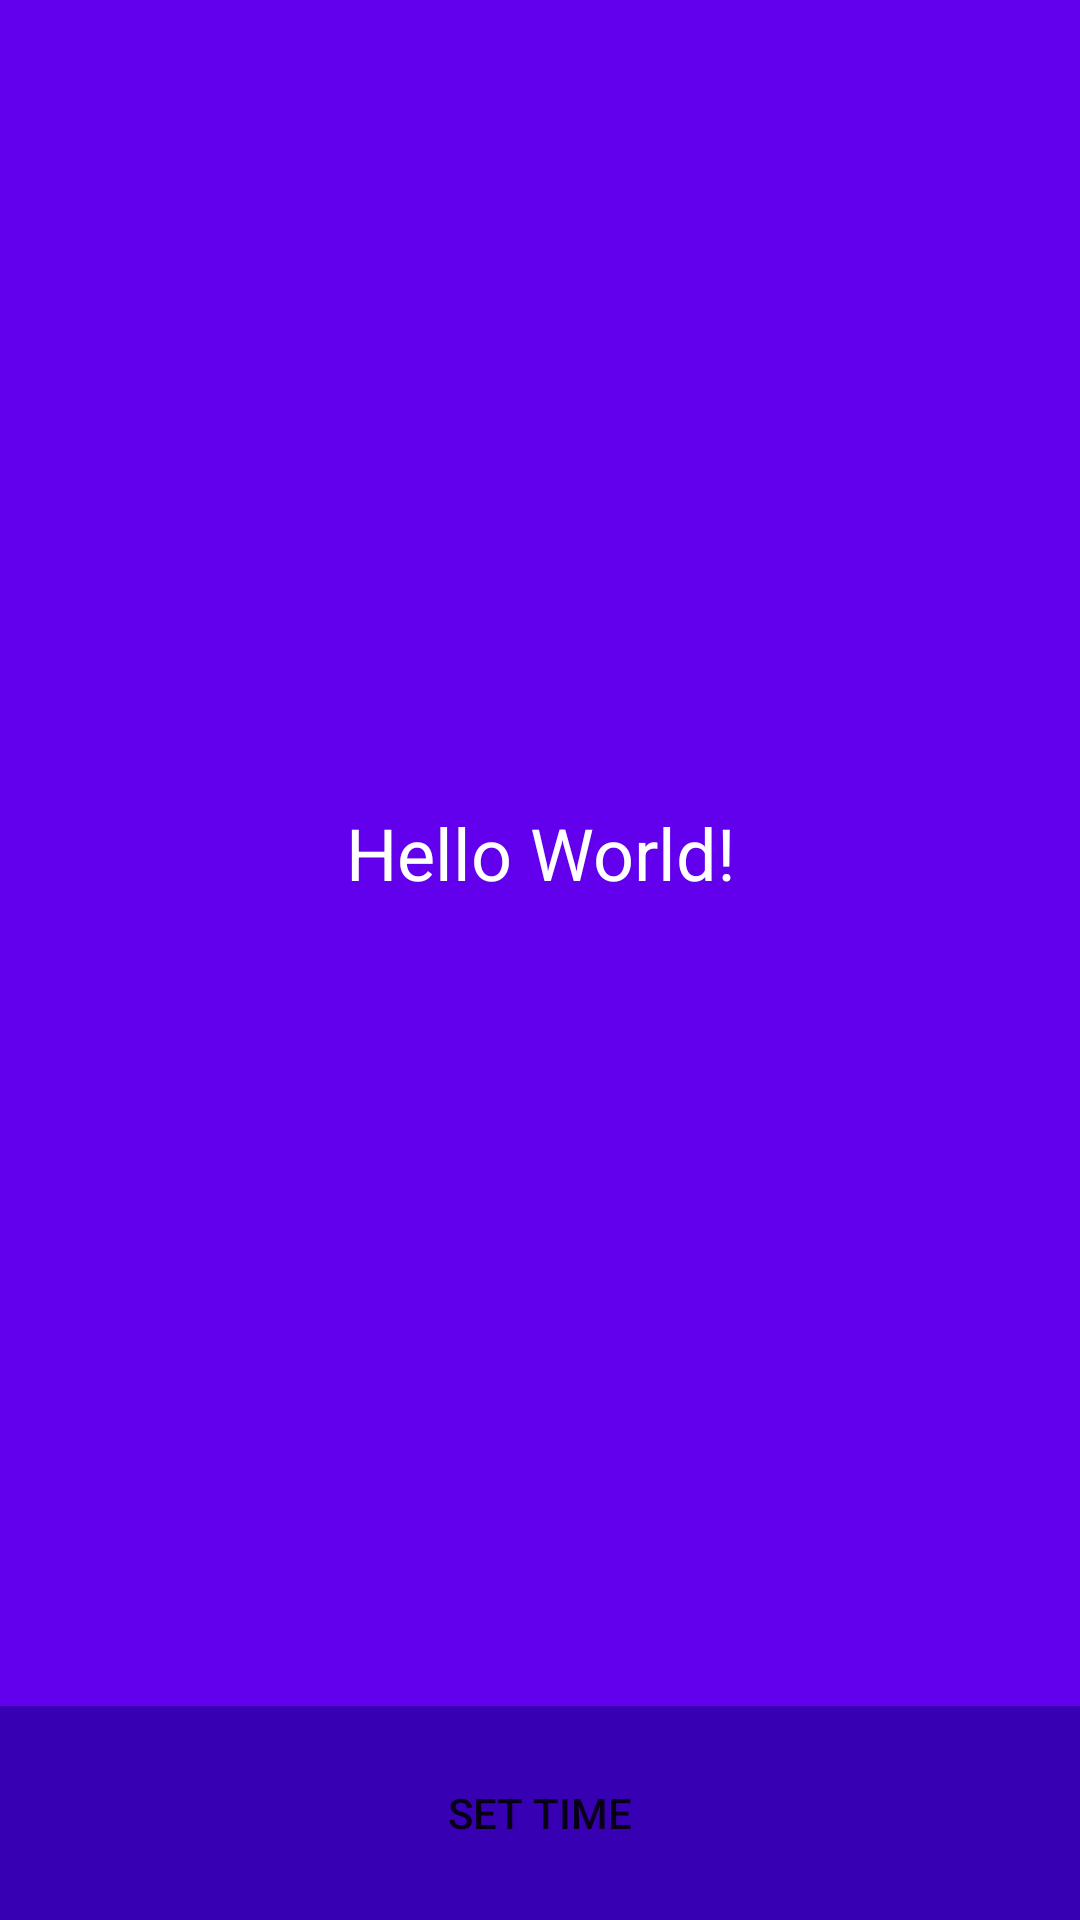

Android layout source for this screen:
<!-- AndroidManifest.xml: application theme AppTheme -->
<!-- res/layout/activity_main.xml -->
<?xml version="1.0" encoding="utf-8"?>
<LinearLayout xmlns:android="http://schemas.android.com/apk/res/android"
    xmlns:app="http://schemas.android.com/apk/res-auto"
    xmlns:tools="http://schemas.android.com/tools"
    android:layout_width="match_parent"
    android:layout_height="match_parent"
    android:orientation="vertical"
    tools:context=".MainActivity">

    <TextView
        android:id="@+id/text_view"
        android:layout_width="match_parent"
        android:layout_height="0dp"
        android:layout_weight="8"
        android:text="Hello World!"
        android:background="@color/colorPrimary"
        android:textColor="#fff"
        android:textSize="24sp"
        android:gravity="center"/>

    <Button
        android:id="@+id/set_btn"
        android:layout_width="match_parent"
        android:layout_height="0dp"
        android:layout_weight="1"
        android:background="@color/colorPrimaryDark"
        android:text="Set Time"
        android:layout_alignParentBottom="true"/>

</LinearLayout>
<!-- resources referenced by this layout -->
<resources>
  <style name="AppTheme" parent="Theme.AppCompat.Light.DarkActionBar">
          
          <item name="colorPrimary">@color/colorPrimary</item>
          <item name="colorPrimaryDark">@color/colorPrimaryDark</item>
          <item name="colorAccent">@color/colorAccent</item>
      </style>
  <!-- not gathered from this repository: default colours our renderer supplied (Android Studio template values) -->
  <color name="colorPrimary">#FF6200EE</color>
  <color name="colorPrimaryDark">#FF3700B3</color>
  <color name="colorAccent">#FF03DAC5</color>
</resources>
